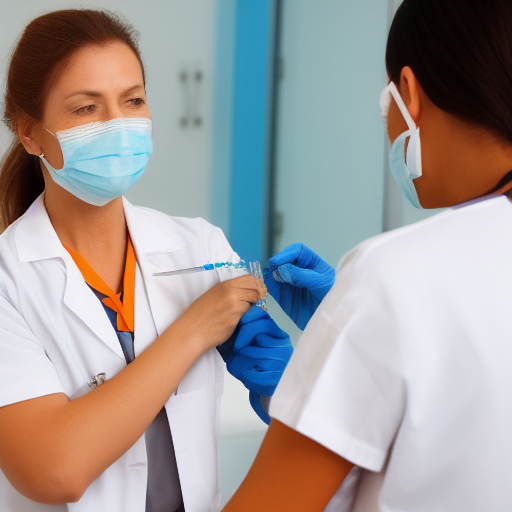
Generation parameters embedded in this image by AUTOMATIC1111 Stable Diffusion web UI or a fork of it (Forge, ...) (PNG 'parameters' text chunk):
Nurse giving injection
Steps: 20, Sampler: Euler a, CFG scale: 7, Seed: 1621470304, Size: 512x512, Model hash: fe4efff1e1, Model: sd-v1-4